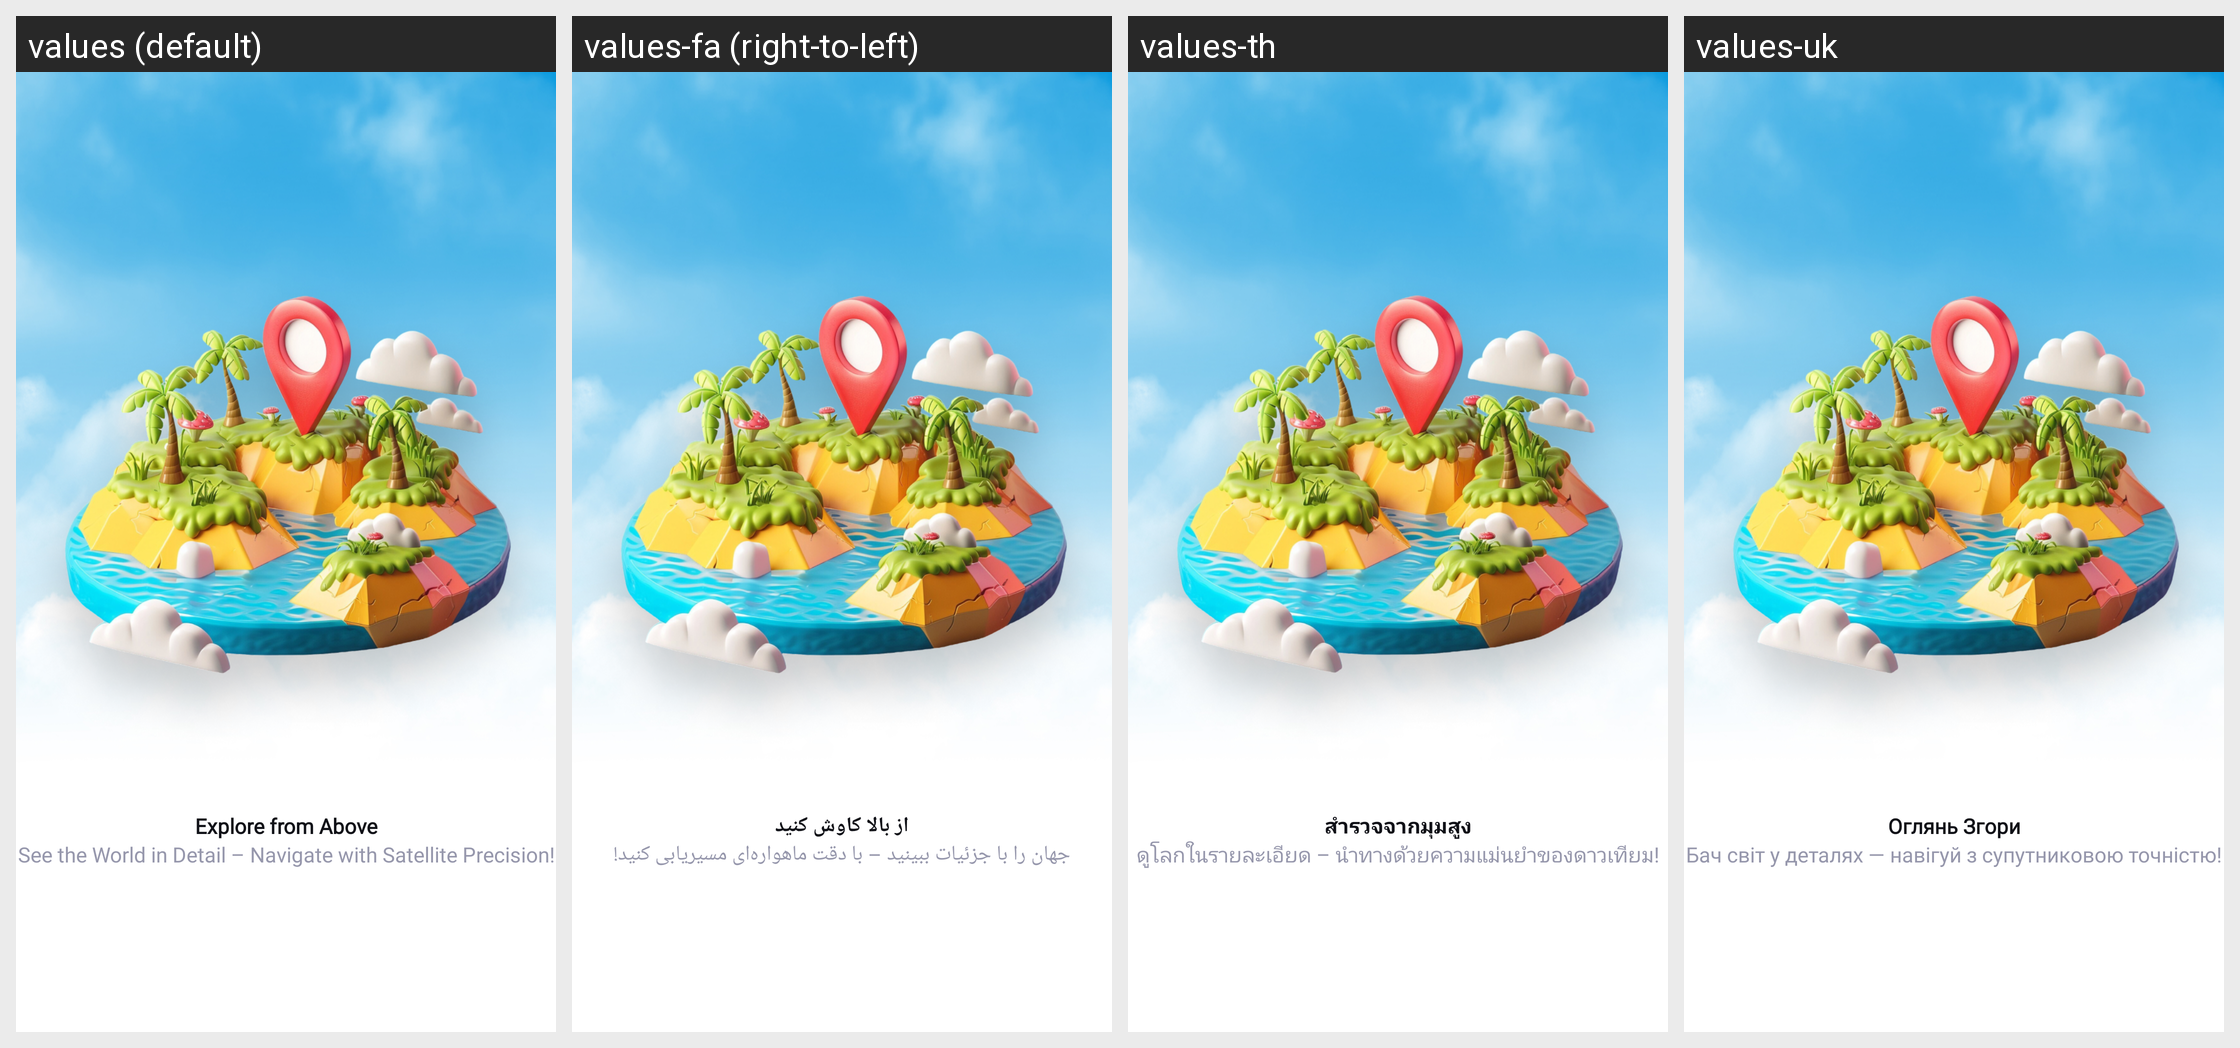

Translations of the strings shown on this Android screen, per locale in the grid:
Android screen res/layout/fragment_on_boarding_3.xml rendered under 4 locales, left to right: values (default), values-fa (right-to-left), values-th, values-uk. Device: Nexus 5 (rendered at 1080×1920; each locale shown at half size, 540×960, under a caption strip naming it); theme Theme.Gpstest.
Other locales in the repository, not shown: values-af, values-ar, values-de, values-es, values-fr, values-hi, values-in, values-it, values-ja, values-ko, values-pt, values-ru, values-tr, values-ur, values-vi, values-zh.
Strings drawn on this screen, with the default value and each locale's value (text and hints the layout hard-codes, and strings that could not be matched under every locale, appear in the picture but are not listed):

explore_from_above
  values: Explore from Above
  values-fa: از بالا کاوش کنید
  values-th: สำรวจจากมุมสูง
  values-uk: Оглянь Згори

see_the_world_in_detail_navigate_with_satellite_precision
  values: See the World in Detail – Navigate with Satellite Precision!
  values-fa: جهان را با جزئیات ببینید – با دقت ماهواره‌ای مسیریابی کنید!
  values-th: ดูโลกในรายละเอียด – นำทางด้วยความแม่นยำของดาวเทียม!
  values-uk: Бач світ у деталях — навігуй з супутниковою точністю!
